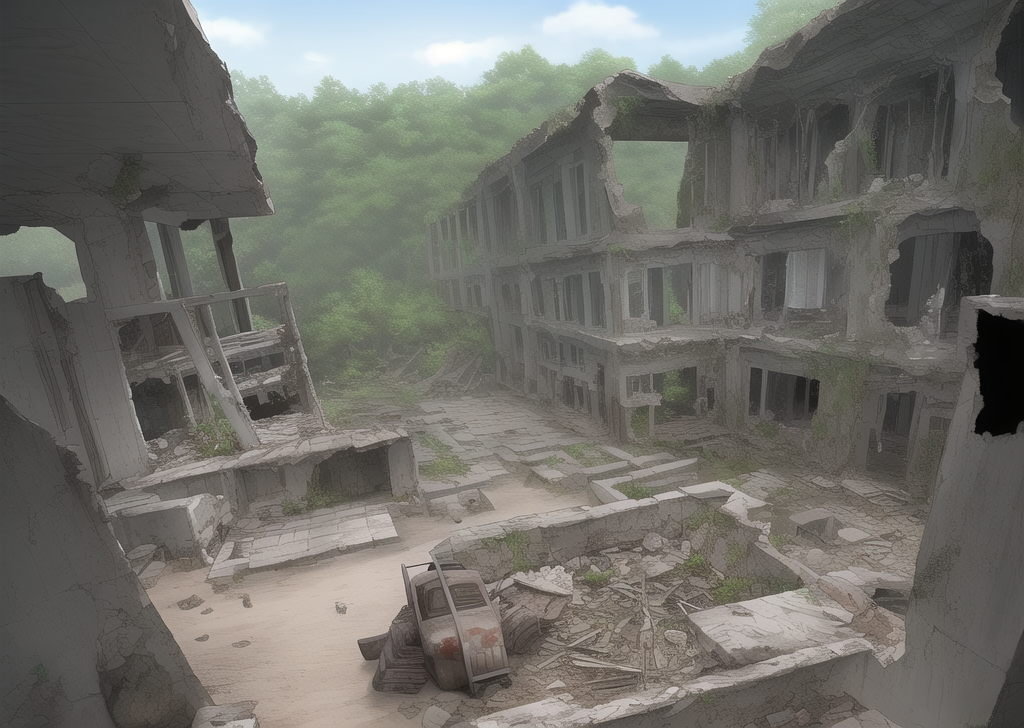
Generation parameters embedded in this image by AUTOMATIC1111 Stable Diffusion web UI or a fork of it (Forge, ...) (PNG 'parameters' text chunk):
turtle shells, paitings on turtle shells, old Civilization, ruin
Negative prompt: turtles
Steps: 20, Sampler: Euler a, CFG scale: 7, Seed: 1574916923, Size: 1024x728, Model hash: 7f96a1a9ca, Model: anything-v5-PrtRE, Clip skip: 2, ENSD: 31337, Version: v1.3.2